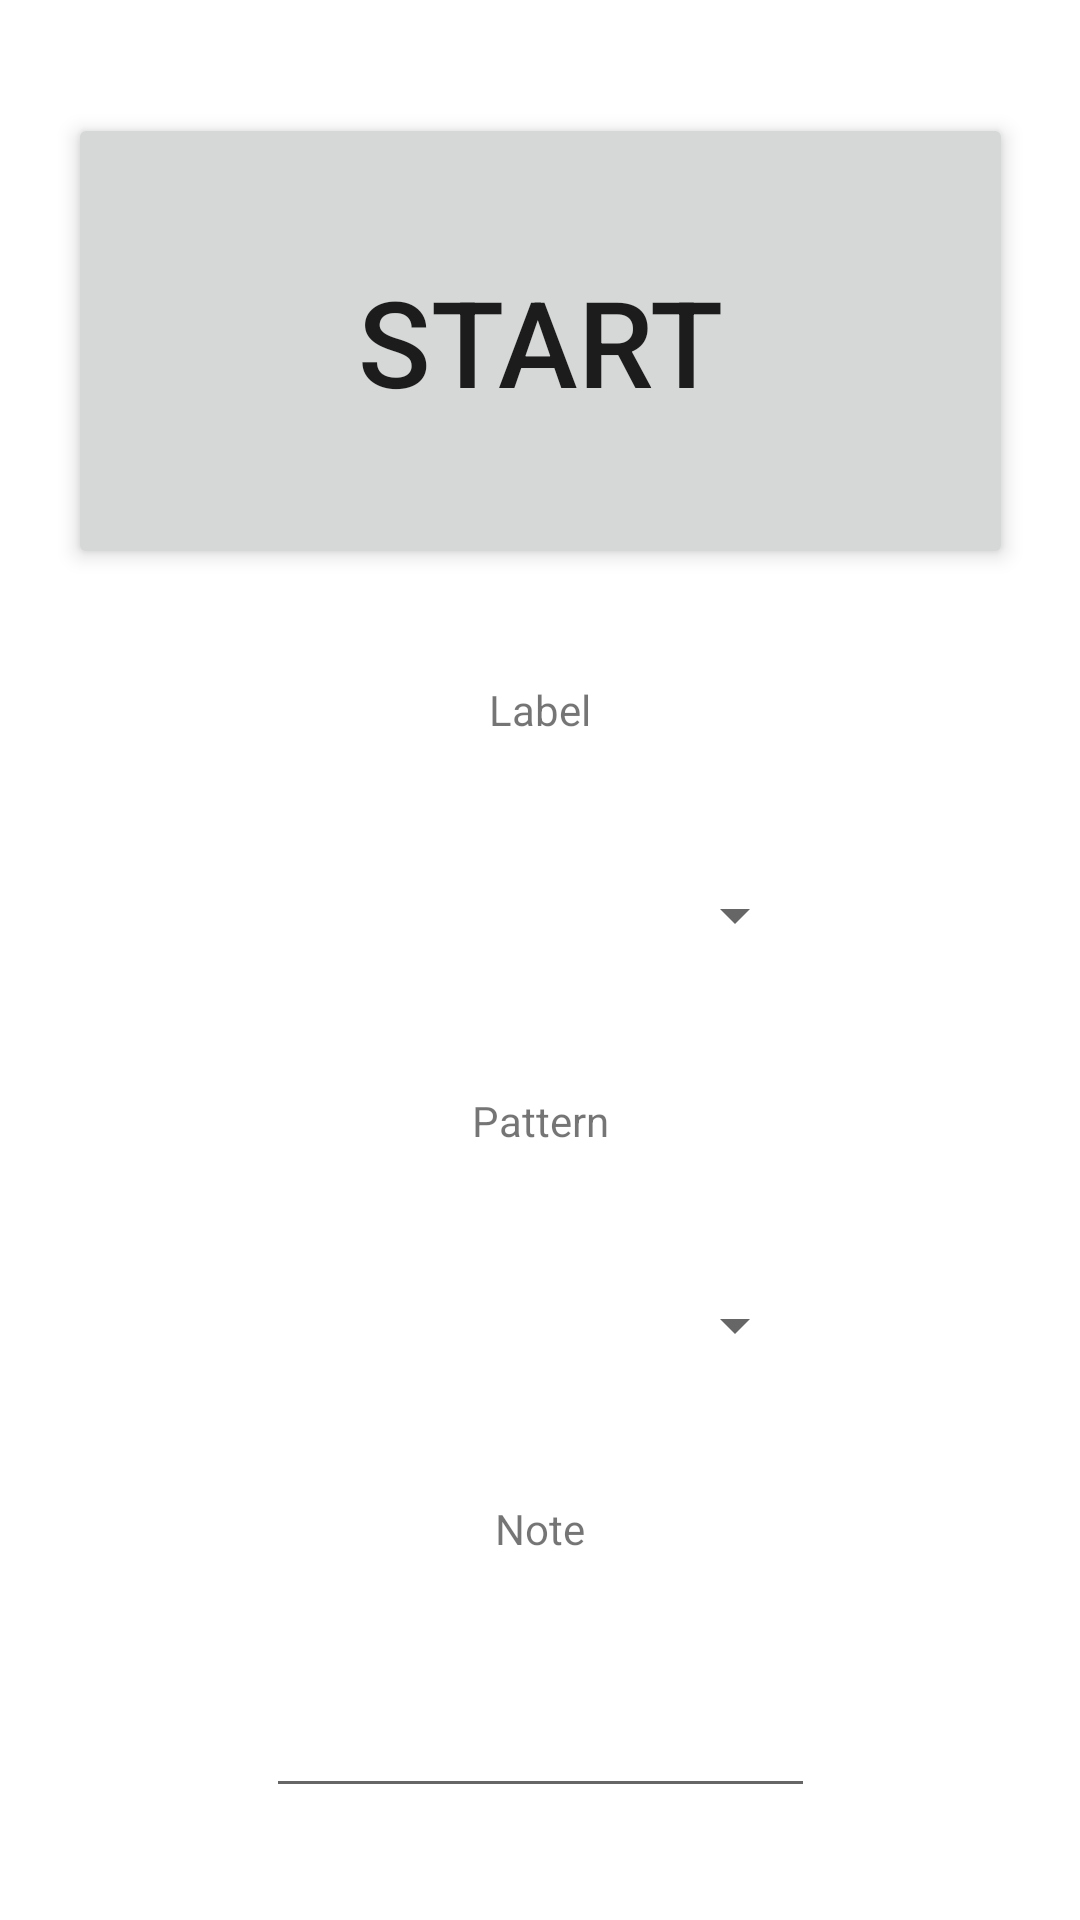

Write the Android layout XML for this screen, with the resource values it uses.
<!-- AndroidManifest.xml: application theme Theme.Smombie -->
<!-- res/layout/activity_main.xml -->
<?xml version="1.0" encoding="utf-8"?>
<androidx.constraintlayout.widget.ConstraintLayout xmlns:android="http://schemas.android.com/apk/res/android"
    xmlns:app="http://schemas.android.com/apk/res-auto"
    xmlns:tools="http://schemas.android.com/tools"
    android:layout_width="match_parent"
    android:layout_height="match_parent"
    android:elevation="0dp"
    tools:context=".MainActivity">


    <Button
        android:id="@+id/start_btn"
        android:layout_width="315dp"
        android:layout_height="152dp"
        android:elevation="4dp"
        android:scaleType="fitXY"
        android:stateListAnimator="@null"
        android:text="Start"
        android:textSize="40dp"
        app:layout_constraintBottom_toTopOf="@+id/textView"
        app:layout_constraintEnd_toEndOf="parent"
        app:layout_constraintHorizontal_bias="0.5"
        app:layout_constraintStart_toStartOf="parent"
        app:layout_constraintTop_toTopOf="parent" />

    <TextView
        android:id="@+id/textView"
        android:layout_width="wrap_content"
        android:layout_height="wrap_content"
        android:text="Label"
        app:layout_constraintBottom_toTopOf="@+id/labelSpn"
        app:layout_constraintEnd_toEndOf="parent"
        app:layout_constraintHorizontal_bias="0.5"
        app:layout_constraintStart_toStartOf="parent"
        app:layout_constraintTop_toBottomOf="@+id/start_btn" />

    <Spinner
        android:id="@+id/labelSpn"
        android:layout_width="178dp"
        android:layout_height="43dp"
        android:entries="@array/labelList"
        app:layout_constraintBottom_toTopOf="@+id/textView10"
        app:layout_constraintEnd_toEndOf="parent"
        app:layout_constraintHorizontal_bias="0.5"
        app:layout_constraintStart_toStartOf="parent"
        app:layout_constraintTop_toBottomOf="@+id/textView" />

    <TextView
        android:id="@+id/textView10"
        android:layout_width="wrap_content"
        android:layout_height="wrap_content"
        android:text="Pattern"
        app:layout_constraintBottom_toTopOf="@+id/qstSpn"
        app:layout_constraintEnd_toEndOf="parent"
        app:layout_constraintHorizontal_bias="0.5"
        app:layout_constraintStart_toStartOf="parent"
        app:layout_constraintTop_toBottomOf="@+id/labelSpn" />

    <EditText
        android:id="@+id/etMeta"
        android:layout_width="183dp"
        android:layout_height="46dp"
        android:ems="10"
        android:inputType="textPersonName"
        app:layout_constraintBottom_toBottomOf="parent"
        app:layout_constraintEnd_toEndOf="parent"
        app:layout_constraintHorizontal_bias="0.5"
        app:layout_constraintStart_toStartOf="parent"
        app:layout_constraintTop_toBottomOf="@+id/textView7" />

    <TextView
        android:id="@+id/textView7"
        android:layout_width="wrap_content"
        android:layout_height="wrap_content"
        android:text="Note"
        app:layout_constraintBottom_toTopOf="@+id/etMeta"
        app:layout_constraintEnd_toEndOf="parent"
        app:layout_constraintHorizontal_bias="0.5"
        app:layout_constraintStart_toStartOf="parent"
        app:layout_constraintTop_toBottomOf="@+id/qstSpn" />

    <Spinner
        android:id="@+id/qstSpn"
        android:layout_width="178dp"
        android:layout_height="42dp"
        android:entries="@array/patternList"
        app:layout_constraintBottom_toTopOf="@+id/textView7"
        app:layout_constraintEnd_toEndOf="parent"
        app:layout_constraintHorizontal_bias="0.5"
        app:layout_constraintStart_toStartOf="parent"
        app:layout_constraintTop_toBottomOf="@+id/textView10" />


</androidx.constraintlayout.widget.ConstraintLayout>
<!-- resources referenced by this layout -->
<resources>
  <style name="Theme.Smombie" parent="Theme.MaterialComponents.DayNight.DarkActionBar">
          
          <item name="colorPrimary">@color/purple_500</item>
          <item name="colorPrimaryVariant">@color/purple_700</item>
          <item name="colorOnPrimary">@color/white</item>
          
          <item name="colorSecondary">@color/teal_200</item>
          <item name="colorSecondaryVariant">@color/teal_700</item>
          <item name="colorOnSecondary">@color/black</item>
          
          <item name="android:statusBarColor" tools:targetApi="l">?attr/colorPrimaryVariant</item>
          
      </style>
  <!-- not gathered from this repository: default colours our renderer supplied (Android Studio template values) -->
  <color name="purple_500">#FF6200EE</color>
  <color name="purple_700">#FF3700B3</color>
  <color name="teal_200">#FF03DAC5</color>
  <color name="teal_700">#FF018786</color>
  <color name="black">#FF000000</color>
  <color name="white">#FFFFFFFF</color>
</resources>
